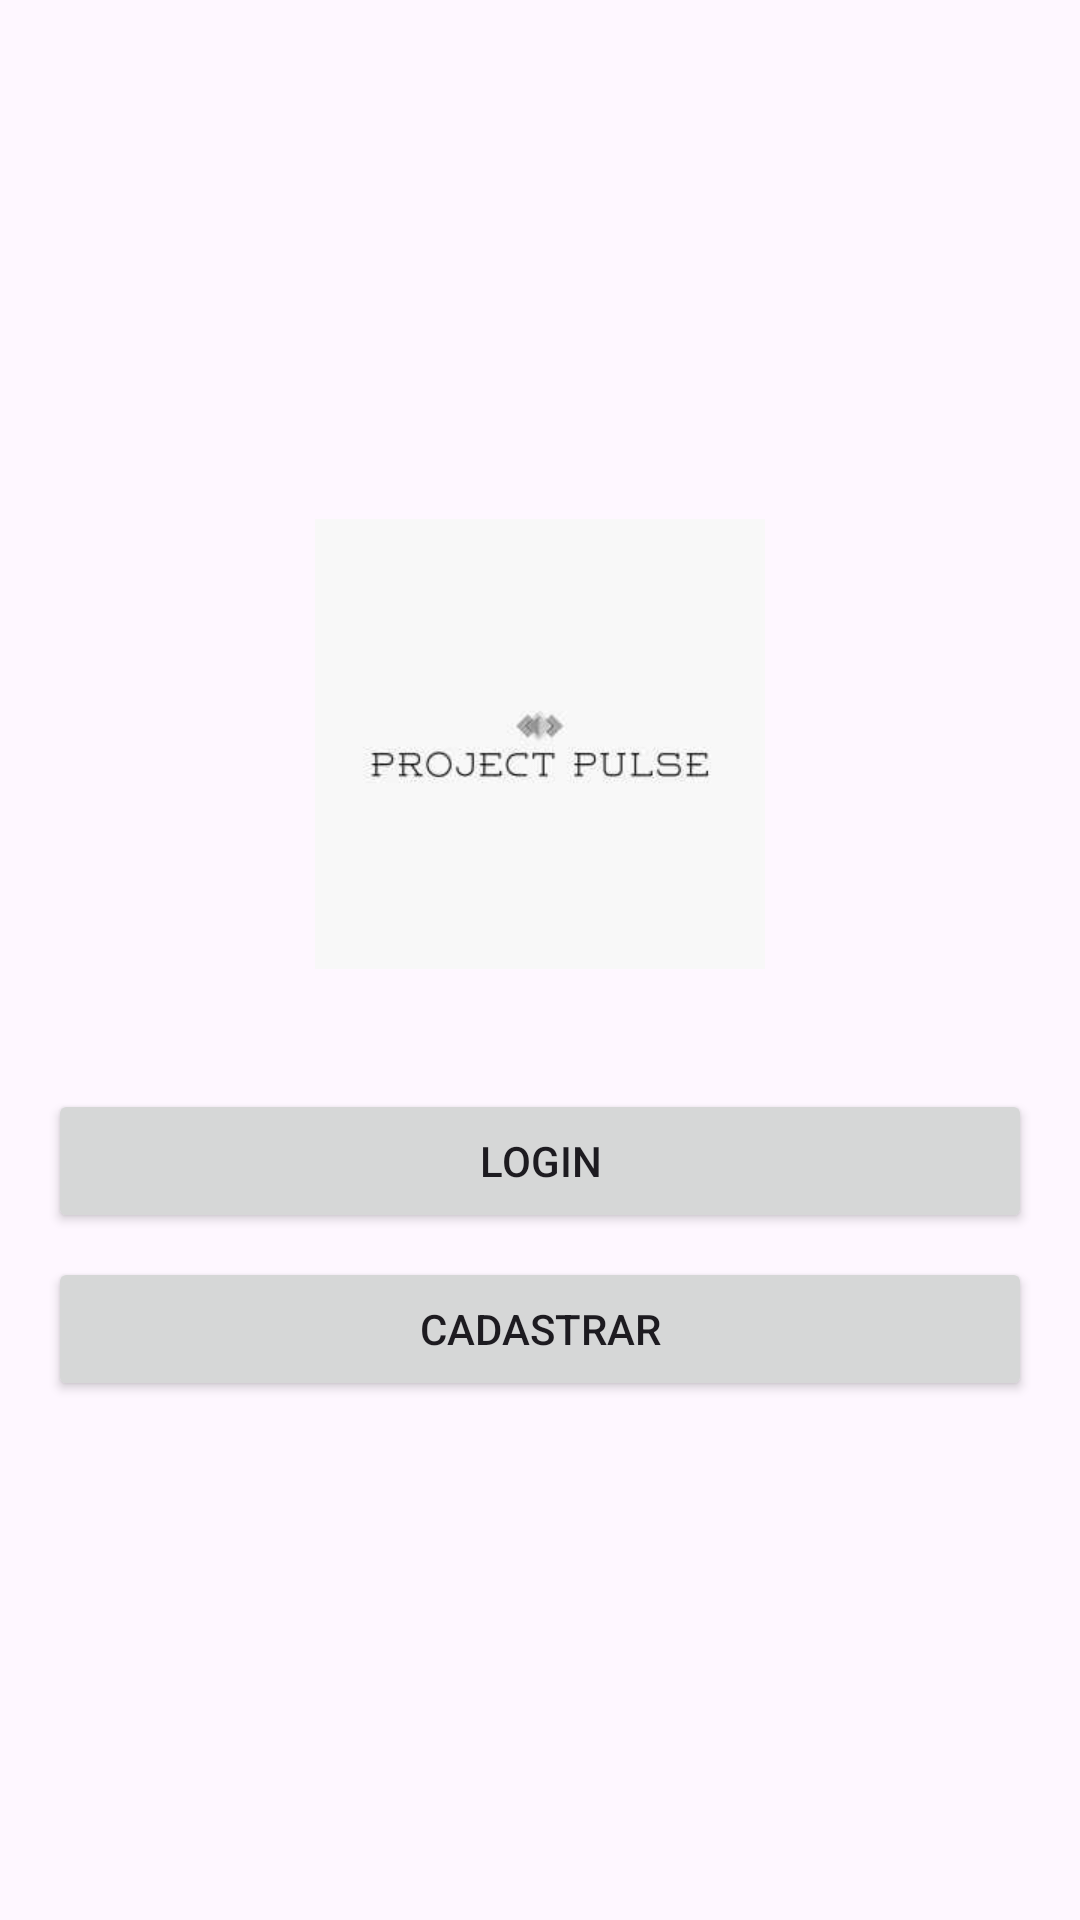

Produce the Android XML layout that renders to this screen, including the resource entries it uses.
<!-- AndroidManifest.xml: application theme Theme.Edy_Projeto -->
<!-- res/layout/activity_main.xml -->
<?xml version="1.0" encoding="utf-8"?>
<LinearLayout xmlns:android="http://schemas.android.com/apk/res/android"
    android:layout_width="match_parent"
    android:layout_height="match_parent"
    android:orientation="vertical"
    android:gravity="center"
    android:padding="16dp">

    <ImageView
        android:id="@+id/logoImageView"
        android:layout_width="150dp"
        android:layout_height="150dp"
        android:layout_gravity="center"
        android:layout_marginBottom="24dp"
        android:contentDescription="@string/app_logo"
        android:src="@drawable/logo_projectpulse" />

    <Button
        android:id="@+id/loginButton"
        android:layout_width="match_parent"
        android:layout_height="wrap_content"
        android:text="Login"
        android:layout_marginTop="16dp"/>

    <Button
        android:id="@+id/signupButton"
        android:layout_width="match_parent"
        android:layout_height="wrap_content"
        android:text="Cadastrar"
        android:layout_marginTop="8dp"/>
</LinearLayout>
<!-- resources referenced by this layout -->
<resources>
  <!-- drawable logo_projectpulse: jpg bitmap (drawable, 3273 bytes) -->
  <string name="app_logo">App Logo</string>
  <style name="Theme.Edy_Projeto" parent="Base.Theme.Edy_Projeto" />
  <style name="Base.Theme.Edy_Projeto" parent="Theme.Material3.DayNight.NoActionBar">
          
          
      </style>
</resources>
